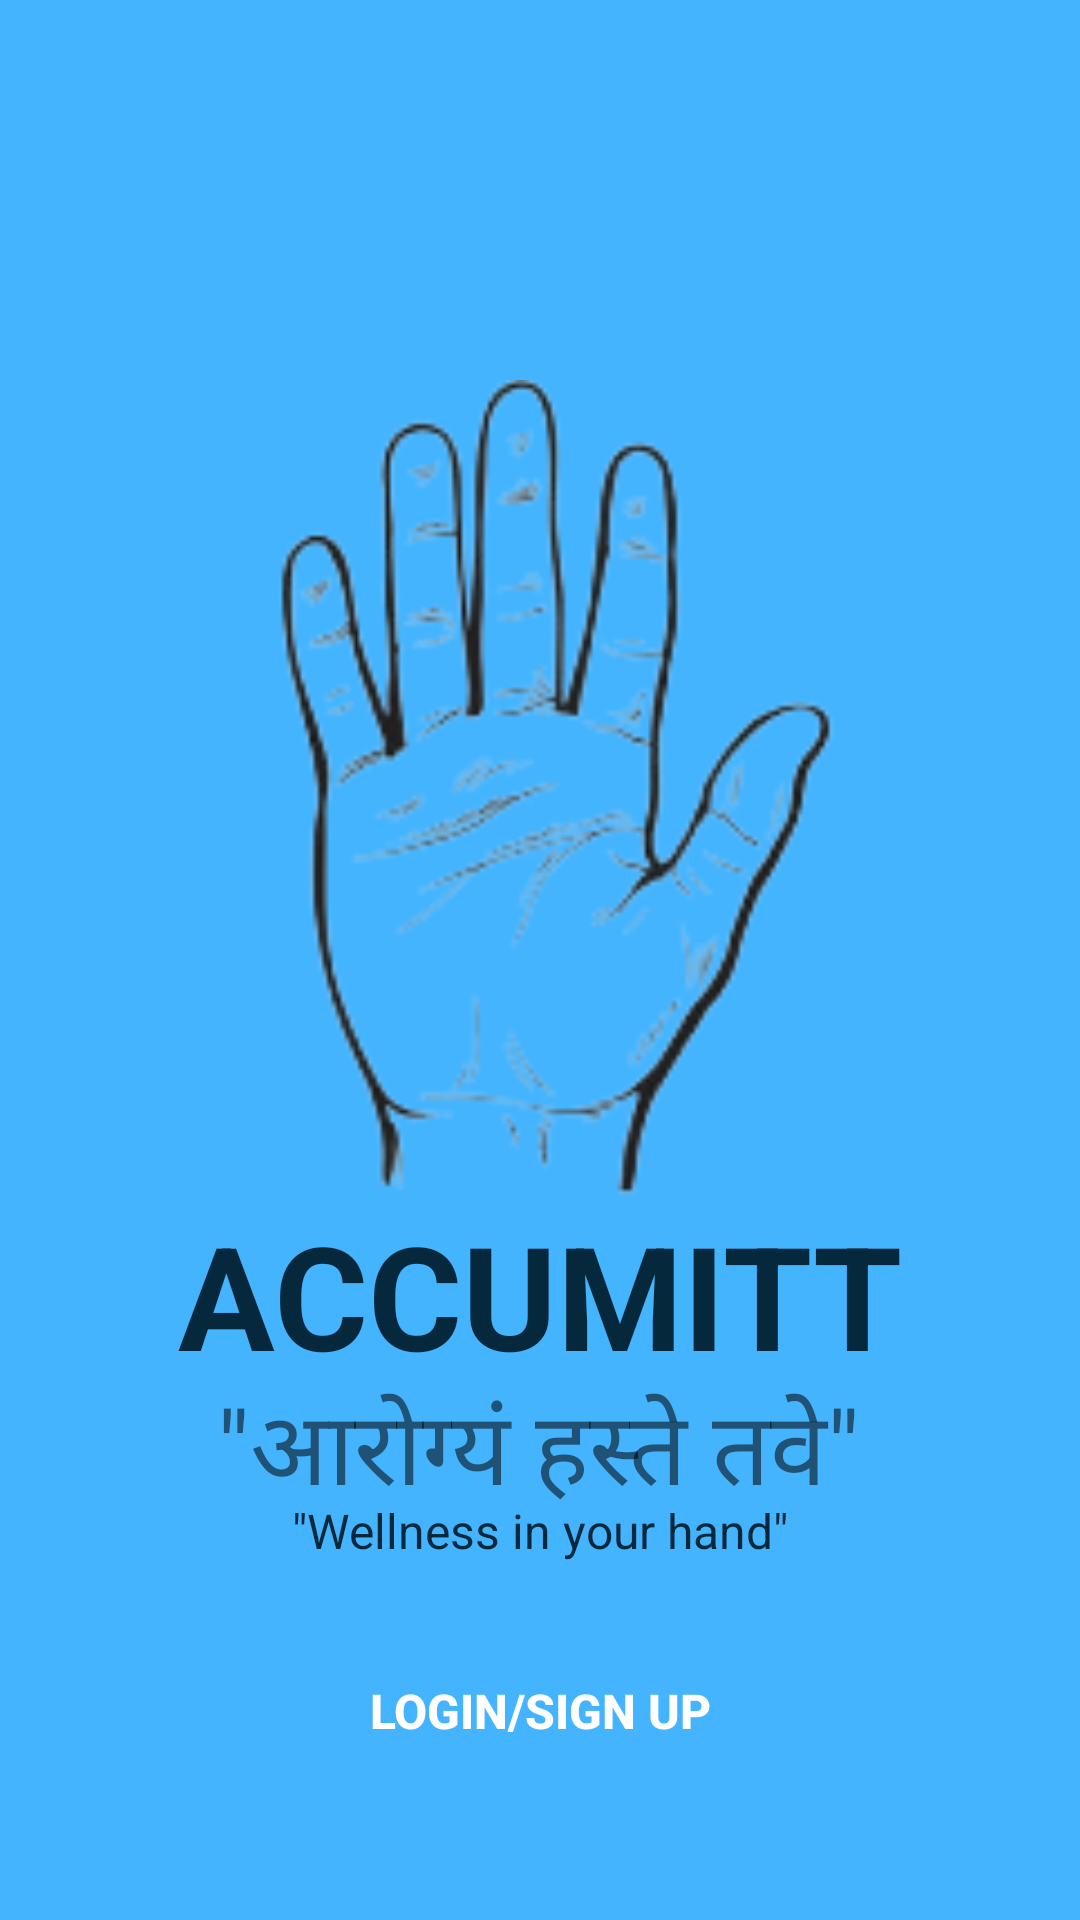

Reconstruct the res/layout file that produces this screen, plus the resources it refers to.
<!-- AndroidManifest.xml: application theme Theme.Accumitt2 -->
<!-- res/layout/activity_main.xml -->
<?xml version="1.0" encoding="utf-8"?>
<androidx.constraintlayout.widget.ConstraintLayout xmlns:android="http://schemas.android.com/apk/res/android"
    xmlns:app="http://schemas.android.com/apk/res-auto"
    xmlns:tools="http://schemas.android.com/tools"
    android:layout_width="match_parent"
    android:layout_height="match_parent"
    android:background="#44B4FF"
    tools:context=".MainActivity">

    <TextView
        android:id="@+id/textView"
        android:layout_width="288dp"
        android:layout_height="67dp"
        android:text="ACCUMITT"
        android:textAlignment="center"
        android:textColor="#06283D"
        android:textColorHighlight="#06283D"
        android:textSize="48sp"
        android:textStyle="bold"
        app:layout_constraintBottom_toBottomOf="parent"
        app:layout_constraintEnd_toEndOf="parent"
        app:layout_constraintHorizontal_bias="0.495"
        app:layout_constraintStart_toStartOf="parent"
        app:layout_constraintTop_toTopOf="parent"
        app:layout_constraintVertical_bias="0.697" />

    <Button
        android:id="@+id/button"
        android:layout_width="191dp"
        android:layout_height="53dp"
        android:background="@drawable/roundstyle"
        android:backgroundTint="#06283D"
        android:text="LOGIN/SIGN UP"
        android:textColor="#FFFFFF"
        android:textColorHighlight="#06283D"
        android:textColorLink="#06283D"
        android:textSize="16sp"
        android:textStyle="bold"
        app:layout_constraintBottom_toBottomOf="parent"
        app:layout_constraintEnd_toEndOf="parent"
        app:layout_constraintStart_toStartOf="parent"
        app:layout_constraintTop_toTopOf="parent"
        app:layout_constraintVertical_bias="0.926" />

    <ImageView
        android:id="@+id/imageView"
        android:layout_width="294dp"
        android:layout_height="322dp"
        android:background="#00673AB7"
        app:layout_constraintBottom_toBottomOf="parent"
        app:layout_constraintEnd_toEndOf="parent"
        app:layout_constraintHorizontal_bias="0.498"
        app:layout_constraintStart_toStartOf="parent"
        app:layout_constraintTop_toTopOf="parent"
        app:layout_constraintVertical_bias="0.328"
        app:srcCompat="@drawable/handimage"
        tools:srcCompat="@drawable/handimage" />

    <TextView
        android:id="@+id/textView2"
        android:layout_width="262dp"
        android:layout_height="29dp"
        android:text="&quot;Wellness in your hand&quot;"
        android:textAlignment="center"
        android:textColor="#06283D"
        android:textSize="16sp"
        app:layout_constraintBottom_toBottomOf="parent"
        app:layout_constraintEnd_toEndOf="parent"
        app:layout_constraintHorizontal_bias="0.496"
        app:layout_constraintStart_toStartOf="parent"
        app:layout_constraintTop_toTopOf="parent"
        app:layout_constraintVertical_bias="0.817" />

    <TextView
        android:id="@+id/textView4"
        android:layout_width="wrap_content"
        android:layout_height="wrap_content"
        android:text="&quot;आरोग्यं हस्ते तवे&quot;"
        android:textSize="34sp"
        app:layout_constraintBottom_toBottomOf="parent"
        app:layout_constraintEnd_toEndOf="parent"
        app:layout_constraintHorizontal_bias="0.497"
        app:layout_constraintStart_toStartOf="parent"
        app:layout_constraintTop_toTopOf="parent"
        app:layout_constraintVertical_bias="0.778" />

</androidx.constraintlayout.widget.ConstraintLayout>
<!-- resources referenced by this layout -->
<resources>
  <!-- drawable handimage: png bitmap (drawable, 29989 bytes) -->
  <style name="Theme.Accumitt2" parent="Base.Theme.Accumitt2" />
  <style name="Base.Theme.Accumitt2" parent="Theme.AppCompat.Light.NoActionBar">
          
          
      </style>
</resources>
